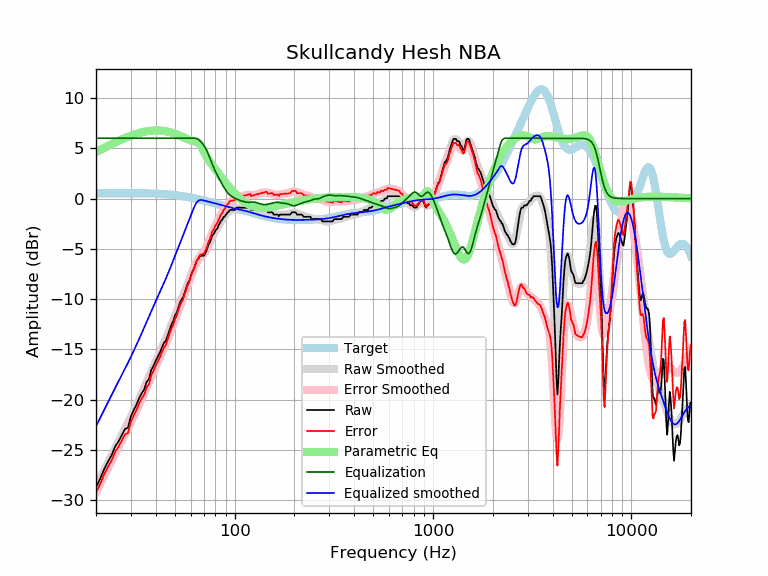

Source data for this figure (header and first rows):
frequency, raw, error, smoothed, error_smoothed, equalization, parametric_eq, equalized_raw, equalized_smoothed, target
20, -28.71, -29.23, -28.66, -29.18, 6.00, 4.62, -22.71, -22.66, 0.52
21, -27.86, -28.39, -27.81, -28.34, 6.00, 4.84, -21.86, -21.81, 0.52
22, -26.90, -27.43, -27.01, -27.54, 6.00, 5.04, -20.90, -21.01, 0.52
23, -26.15, -26.68, -26.24, -26.77, 6.00, 5.24, -20.15, -20.24, 0.53
24, -25.50, -26.03, -25.51, -26.04, 6.00, 5.42, -19.50, -19.51, 0.53
25, -24.64, -25.17, -24.82, -25.35, 6.00, 5.59, -18.64, -18.82, 0.53
26, -24.14, -24.67, -24.16, -24.69, 6.00, 5.75, -18.14, -18.16, 0.53
27, -23.53, -24.07, -23.53, -24.07, 6.00, 5.89, -17.53, -17.53, 0.53
28, -22.92, -23.46, -22.92, -23.46, 6.00, 6.03, -16.92, -16.92, 0.53
29, -22.78, -23.32, -22.32, -22.86, 6.00, 6.15, -16.78, -16.32, 0.53
30, -21.65, -22.19, -21.73, -22.26, 6.00, 6.26, -15.65, -15.73, 0.53
31, -21.03, -21.57, -21.14, -21.67, 6.00, 6.36, -15.03, -15.14, 0.53
32, -20.50, -21.03, -20.55, -21.08, 6.00, 6.45, -14.50, -14.55, 0.53
33, -19.84, -20.37, -19.96, -20.49, 6.00, 6.52, -13.84, -13.96, 0.53
34, -19.36, -19.89, -19.39, -19.91, 6.00, 6.59, -13.36, -13.39, 0.53
35, -18.97, -19.50, -18.82, -19.35, 6.00, 6.64, -12.97, -12.82, 0.52
36, -18.23, -18.75, -18.27, -18.79, 6.00, 6.69, -12.23, -12.27, 0.52
37, -17.95, -18.47, -17.73, -18.24, 6.00, 6.72, -11.95, -11.73, 0.51
38, -17.04, -17.55, -17.21, -17.71, 6.00, 6.75, -11.04, -11.21, 0.51
39, -16.63, -17.14, -16.70, -17.20, 6.00, 6.77, -10.63, -10.70, 0.50
40, -16.14, -16.64, -16.21, -16.70, 6.00, 6.77, -10.14, -10.21, 0.49
41, -15.72, -16.21, -15.74, -16.22, 6.00, 6.77, -9.72, -9.74, 0.48
42, -15.31, -15.79, -15.28, -15.76, 6.00, 6.76, -9.31, -9.28, 0.47
43, -14.80, -15.27, -14.84, -15.30, 6.00, 6.75, -8.80, -8.84, 0.46
44, -14.35, -14.80, -14.40, -14.85, 6.00, 6.72, -8.35, -8.40, 0.45
45, -14.12, -14.56, -13.95, -14.39, 6.00, 6.69, -8.12, -7.95, 0.44
46, -13.60, -14.02, -13.51, -13.93, 6.00, 6.65, -7.60, -7.51, 0.42
47, -13.04, -13.45, -13.06, -13.47, 6.00, 6.61, -7.04, -7.06, 0.40
48, -12.53, -12.92, -12.61, -13.00, 6.00, 6.56, -6.53, -6.61, 0.39
49, -12.21, -12.58, -12.16, -12.53, 6.00, 6.50, -6.21, -6.16, 0.37
50, -11.63, -11.98, -11.72, -12.07, 6.00, 6.44, -5.63, -5.72, 0.35
51, -11.34, -11.67, -11.29, -11.61, 6.00, 6.38, -5.34, -5.29, 0.33
52, -10.83, -11.14, -10.86, -11.17, 6.00, 6.31, -4.83, -4.86, 0.30
53, -10.33, -10.61, -10.45, -10.73, 6.00, 6.24, -4.33, -4.45, 0.28
54, -10.02, -10.28, -10.05, -10.31, 6.00, 6.17, -4.02, -4.05, 0.26
55, -9.79, -10.02, -9.66, -9.89, 6.00, 6.10, -3.79, -3.66, 0.23
56, -9.33, -9.54, -9.27, -9.47, 6.00, 6.03, -3.33, -3.27, 0.21
57, -8.87, -9.05, -8.88, -9.06, 6.00, 5.96, -2.87, -2.88, 0.18
58, -8.42, -8.58, -8.49, -8.64, 6.00, 5.89, -2.42, -2.49, 0.15
59, -8.19, -8.32, -8.10, -8.23, 6.00, 5.83, -2.19, -2.10, 0.12
60, -7.75, -7.85, -7.72, -7.82, 6.00, 5.78, -1.75, -1.72, 0.10
61, -7.31, -7.38, -7.35, -7.42, 6.00, 5.74, -1.31, -1.35, 0.07
62, -7.06, -7.10, -7.01, -7.05, 6.00, 5.71, -1.06, -1.01, 0.04
63, -6.76, -6.77, -6.70, -6.71, 6.00, 5.69, -0.76, -0.70, 0.01
64, -6.27, -6.25, -6.43, -6.41, 5.97, 5.66, -0.30, -0.45, -0.02
65, -6.09, -6.05, -6.20, -6.15, 5.92, 5.60, -0.18, -0.28, -0.05
66, -5.92, -5.85, -6.01, -5.94, 5.83, 5.49, -0.09, -0.18, -0.08
67, -5.69, -5.59, -5.86, -5.76, 5.72, 5.33, 0.03, -0.14, -0.11
68, -5.69, -5.56, -5.73, -5.60, 5.59, 5.11, -0.10, -0.14, -0.14
69, -5.69, -5.53, -5.61, -5.44, 5.44, 4.87, -0.25, -0.17, -0.17
70, -5.69, -5.50, -5.47, -5.27, 5.27, 4.64, -0.42, -0.20, -0.20
71, -5.46, -5.24, -5.30, -5.07, 5.07, 4.41, -0.39, -0.23, -0.23
72, -5.22, -4.97, -5.10, -4.85, 4.85, 4.20, -0.37, -0.26, -0.26
73, -4.86, -4.58, -4.88, -4.59, 4.59, 4.01, -0.27, -0.28, -0.29
74, -4.55, -4.24, -4.62, -4.31, 4.31, 3.83, -0.24, -0.31, -0.31
75, -4.38, -4.04, -4.36, -4.02, 4.02, 3.65, -0.37, -0.34, -0.34
76, -4.03, -3.66, -4.10, -3.73, 3.73, 3.49, -0.31, -0.37, -0.37
77, -3.69, -3.29, -3.85, -3.44, 3.44, 3.33, -0.25, -0.40, -0.40
78, -3.57, -3.14, -3.61, -3.18, 3.18, 3.18, -0.39, -0.43, -0.43
79, -3.41, -2.95, -3.39, -2.93, 2.93, 3.03, -0.48, -0.46, -0.46
... 553 more rows
